Photos from the image-classification dataset "finalDataset" in the GitHub repository Scharfdk/DeepLearning-Project. Its 9 classes are: beef, bird, bread, cheese, eggs, nuts, pasta, pork, sausage.

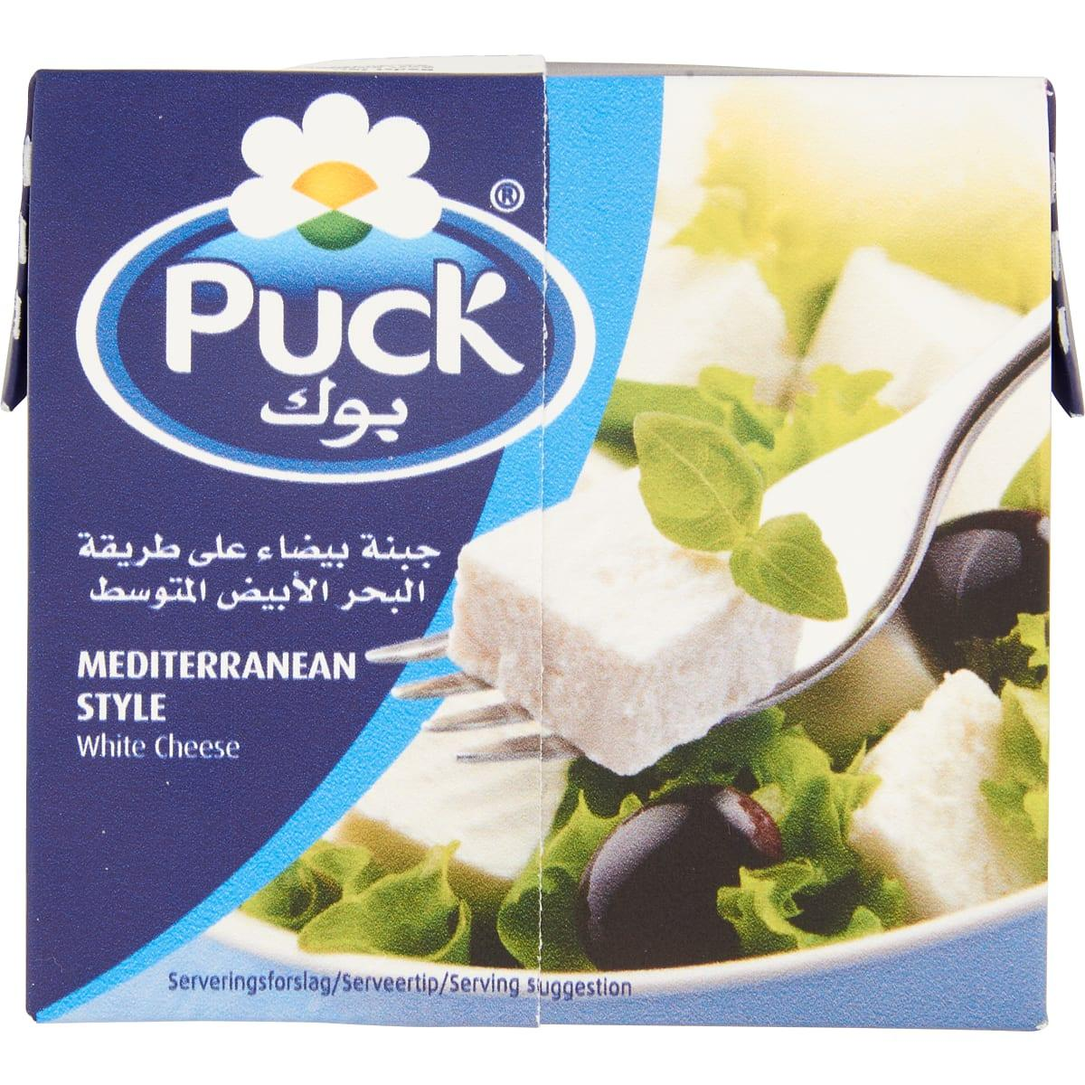
Label: cheese

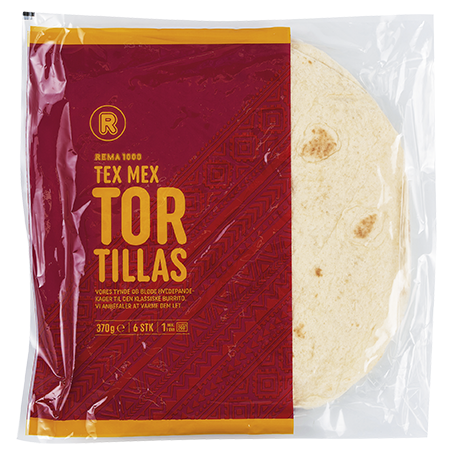
Label: bread

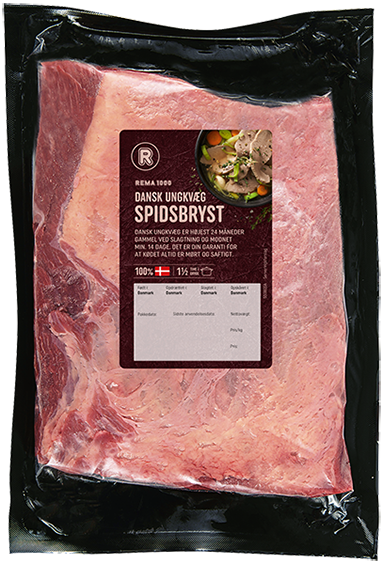
Label: beef

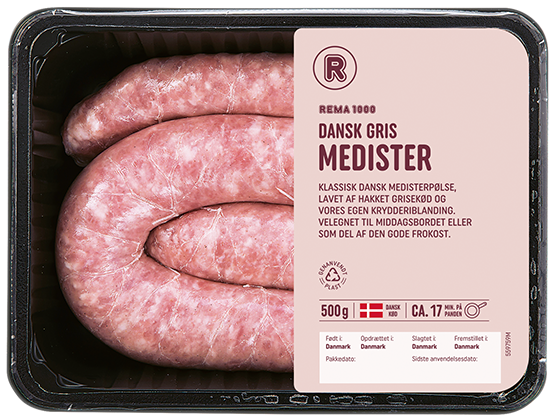
Label: pork

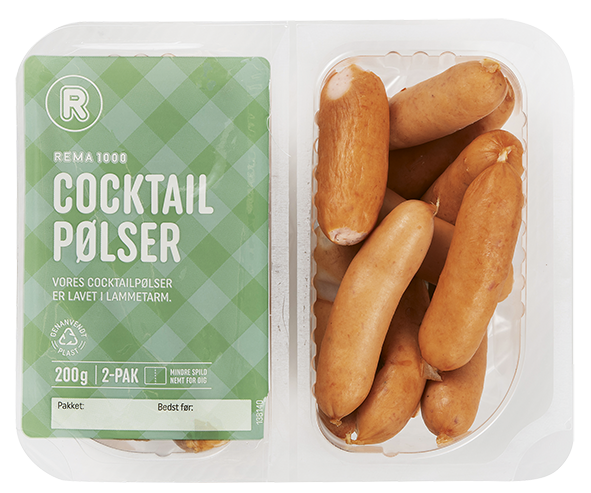
Label: sausage

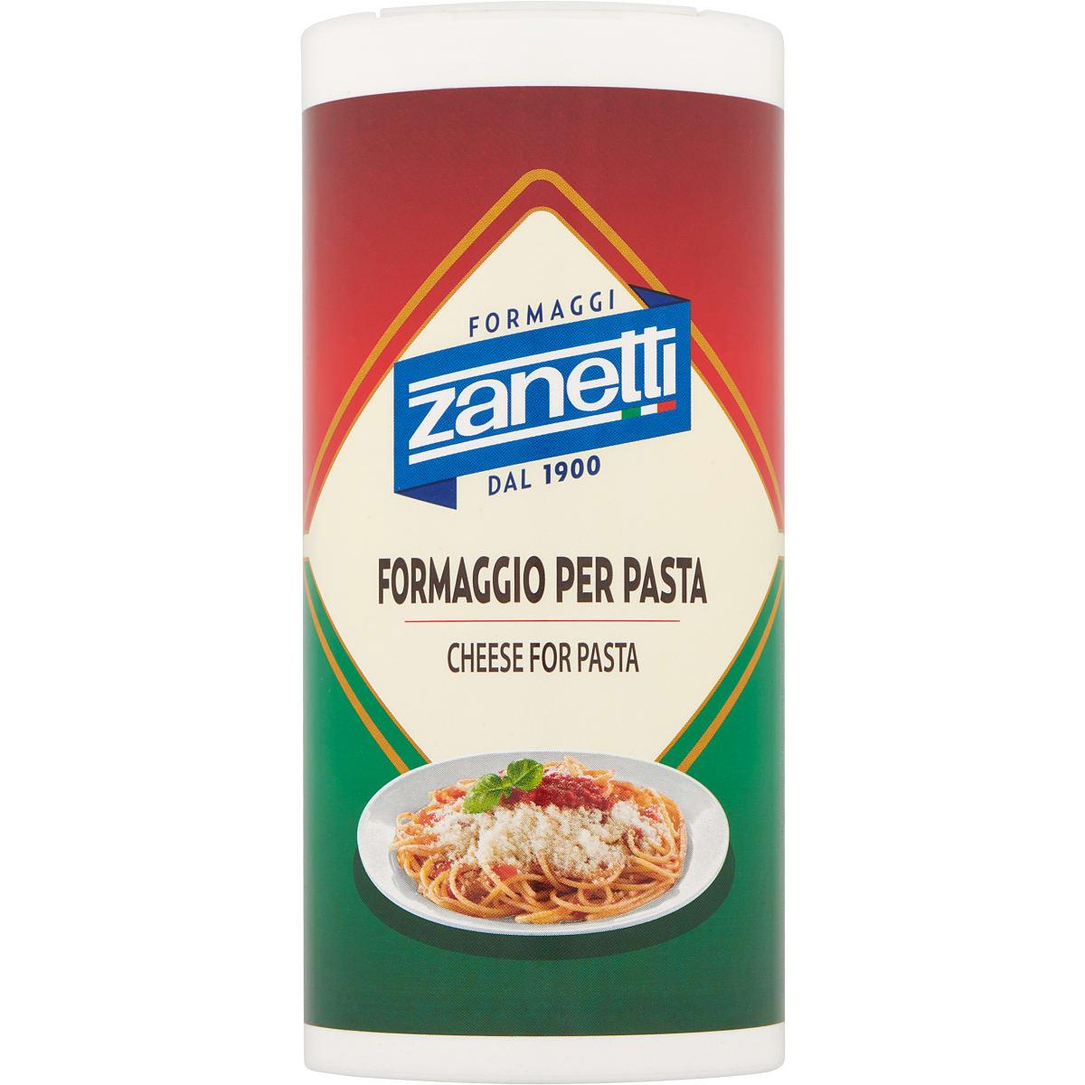
Label: cheese
